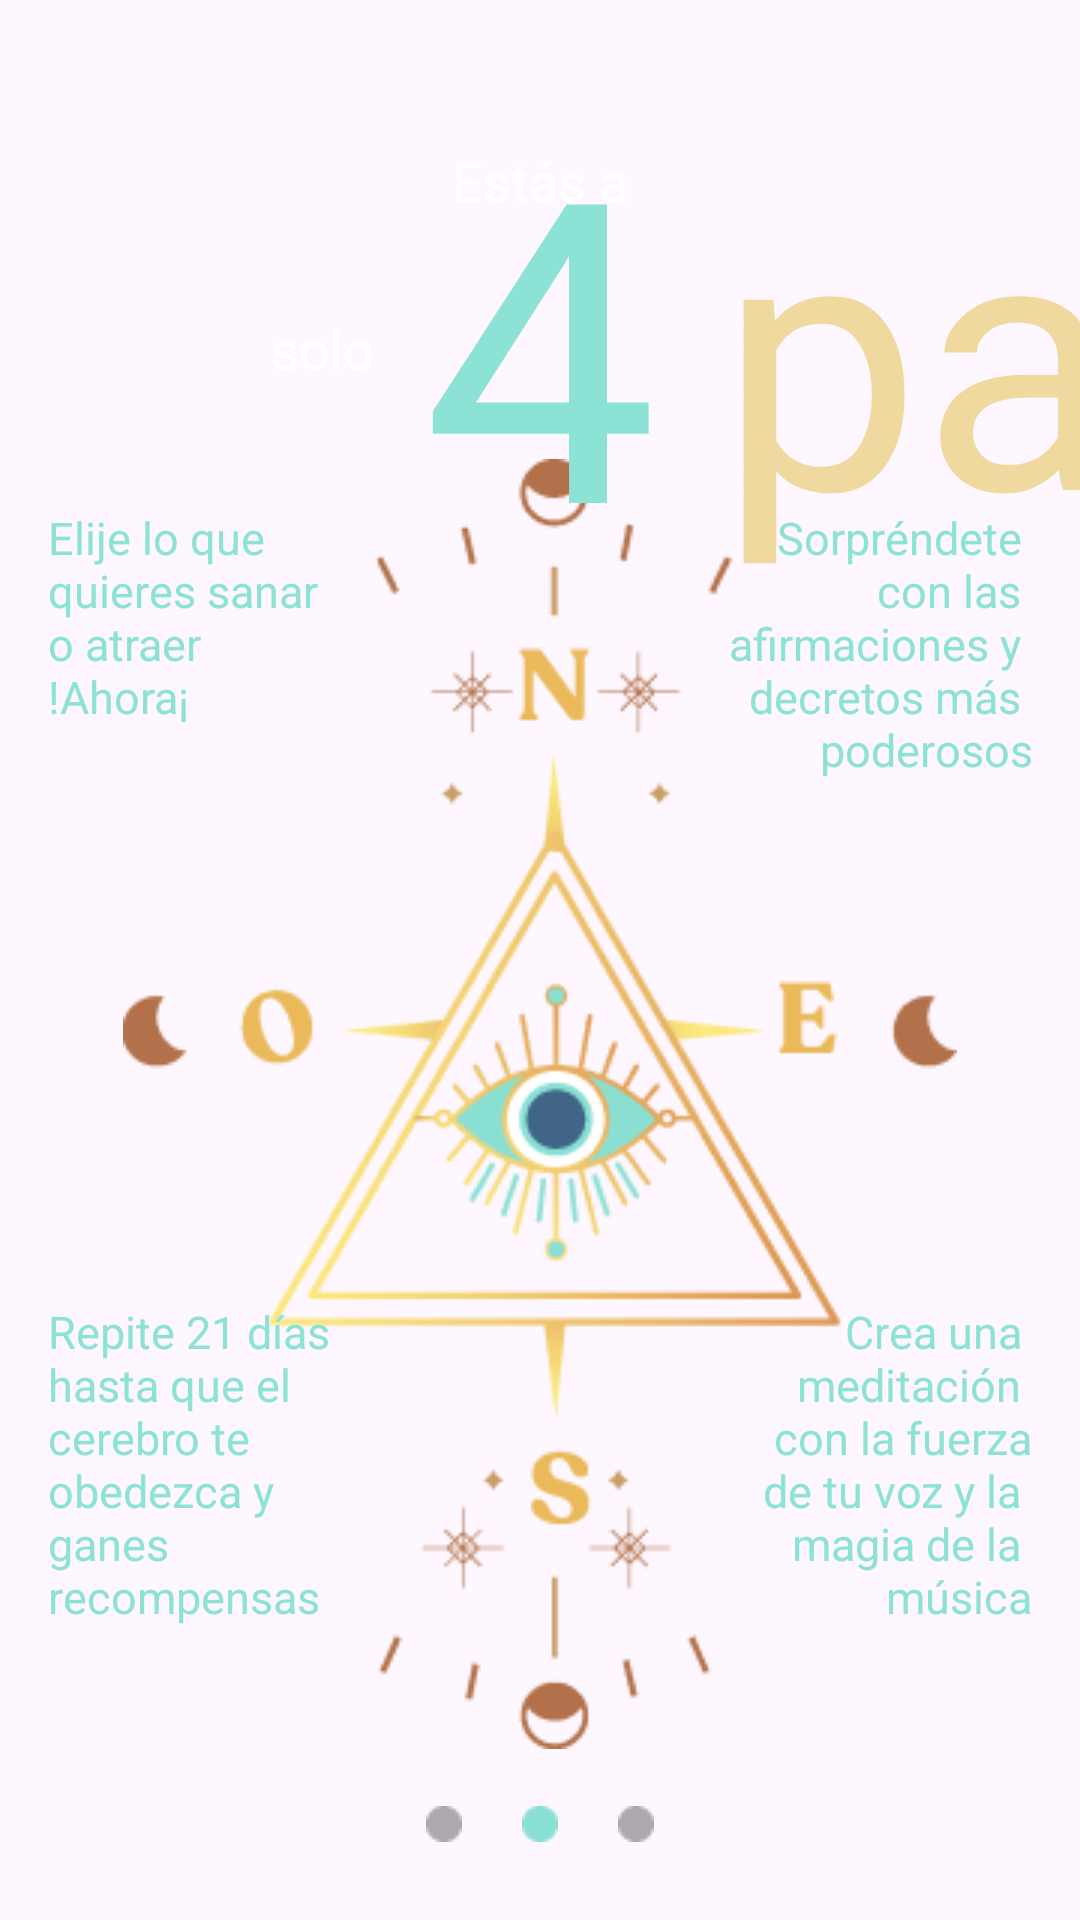

Reconstruct the res/layout file that produces this screen, plus the resources it refers to.
<!-- AndroidManifest.xml: application theme Base.Theme.Ventiun21Dias -->
<!-- res/layout/activity_intro_dos.xml -->
<androidx.constraintlayout.widget.ConstraintLayout xmlns:android="http://schemas.android.com/apk/res/android"
    xmlns:app="http://schemas.android.com/apk/res-auto"
    xmlns:tools="http://schemas.android.com/tools"
    android:layout_width="match_parent"
    android:layout_height="match_parent"
    android:background="@drawable/pantalla_carga_inicial"
    tools:context=".ui.intro.IntroActivityDos">

    <androidx.constraintlayout.widget.Guideline
        android:id="@+id/guideline0"
        android:layout_width="wrap_content"
        android:layout_height="0dp"
        app:layout_constraintVertical_weight="0.3"
        android:orientation="horizontal"
        app:layout_constraintGuide_percent="0.05"/>
    <androidx.constraintlayout.widget.Guideline
        android:id="@+id/guideline"
        android:layout_width="wrap_content"
        android:layout_height="0dp"
        app:layout_constraintVertical_weight="0.3"
        android:orientation="horizontal"
        app:layout_constraintGuide_percent="0.25"/>
    <androidx.constraintlayout.widget.Guideline
        android:id="@+id/guideline4"
        android:layout_width="wrap_content"
        android:layout_height="0dp"
        app:layout_constraintVertical_weight="0.3"
        android:orientation="horizontal"
        app:layout_constraintGuide_percent="0.9"/>

    <androidx.constraintlayout.widget.Guideline
        android:id="@+id/guideline2"
        android:layout_width="wrap_content"
        android:layout_height="0dp"
        app:layout_constraintVertical_weight="0.7"
        android:orientation="horizontal"
        app:layout_constraintGuide_percent="0.7"/>
    <androidx.constraintlayout.widget.Guideline
        android:id="@+id/guideline3"
        android:layout_width="wrap_content"
        android:layout_height="0dp"
        app:layout_constraintVertical_weight="0.7"
        android:orientation="horizontal"
        app:layout_constraintGuide_percent="0.825"/>

    <ImageView
        android:id="@+id/img_splash"
        android:layout_width="wrap_content"
        android:layout_height="wrap_content"
        android:scaleType="center"
        android:src="@drawable/img_puntos_cardinales"
        app:layout_constraintBottom_toTopOf="@+id/guideline4"
        app:layout_constraintEnd_toEndOf="parent"
        app:layout_constraintStart_toStartOf="parent"
        app:layout_constraintTop_toTopOf="@+id/guideline" />

    <TextView
        android:id="@+id/txt_titulo_pantalla3"
        style="@style/estilo_textos_titulos_inicio"
        android:layout_width="wrap_content"
        android:layout_height="wrap_content"
        android:layout_marginTop="10sp"
        android:text="@string/titulo_pantalla3_4"
        android:textColor="@color/btn_color"
        android:textSize="140sp"
        android:visibility="visible"
        app:layout_constraintBottom_toTopOf="@+id/img_splash"
        app:layout_constraintEnd_toEndOf="parent"
        app:layout_constraintStart_toStartOf="parent"
        app:layout_constraintTop_toBottomOf="@+id/txt_titulo_uno1" />

    <TextView
        android:id="@+id/txt_titulo_uno1"
        android:layout_width="wrap_content"
        android:layout_height="wrap_content"
        android:text="@string/subtitulo_pantalla3_estas"
        style="@style/estilo_textos_categorias"
        app:layout_constraintEnd_toEndOf="parent"
        app:layout_constraintStart_toStartOf="parent"
        app:layout_constraintTop_toTopOf="@id/guideline0" />

    <TextView
        android:id="@+id/textView8"
        style="@style/estilo_textos_categorias"
        android:layout_width="wrap_content"
        android:layout_height="wrap_content"
        android:text="@string/subtitulo_pantalla3_solo"
        app:layout_constraintBottom_toTopOf="@+id/guideline"
        app:layout_constraintEnd_toStartOf="@+id/txt_titulo_pantalla3"
        app:layout_constraintTop_toBottomOf="@+id/txt_titulo_uno1" />

    <TextView
        android:id="@+id/txt_pasos"
        style="@style/estilo_textos_titulos_inicio"
        android:layout_width="wrap_content"
        android:layout_height="wrap_content"
        android:layout_marginStart="5sp"
        android:text="@string/titulo_pantalla3_pasos"
        app:layout_constraintBottom_toTopOf="@+id/guideline"
        app:layout_constraintStart_toEndOf="@+id/txt_titulo_pantalla3"
        app:layout_constraintTop_toBottomOf="@+id/txt_titulo_uno1" />

    <ImageView
        android:id="@+id/btn_apagado1"
        android:layout_width="wrap_content"
        android:layout_height="wrap_content"
        app:layout_constraintBottom_toBottomOf="parent"
        app:layout_constraintEnd_toEndOf="parent"
        app:layout_constraintStart_toStartOf="parent"
        app:layout_constraintTop_toTopOf="@+id/guideline4"
        app:srcCompat="@drawable/boton_on" />

    <ImageView
        android:id="@+id/btn_prendido"
        android:layout_width="wrap_content"
        android:layout_height="wrap_content"
        android:layout_marginEnd="20dp"
        app:layout_constraintBottom_toBottomOf="parent"
        app:layout_constraintEnd_toStartOf="@+id/btn_apagado1"
        app:layout_constraintTop_toTopOf="@+id/guideline4"
        app:srcCompat="@drawable/boton_off" />

    <ImageView
        android:id="@+id/btn_apagado2"
        android:layout_width="wrap_content"
        android:layout_height="wrap_content"
        app:layout_constraintBottom_toBottomOf="parent"
        android:layout_marginStart="20dp"
        app:layout_constraintStart_toEndOf="@+id/btn_apagado1"
        app:layout_constraintTop_toTopOf="@+id/guideline4"
        app:srcCompat="@drawable/boton_off" />

    <TextView
        android:id="@+id/txt_texto_1"
        android:layout_width="wrap_content"
        android:layout_height="wrap_content"
        style="@style/estilo_textos_verdes"
        android:text="@string/texto_pantalla3_izquierdo_superior"
        app:layout_constraintStart_toStartOf="parent"
        app:layout_constraintTop_toTopOf="@+id/img_splash" />

    <TextView
        android:id="@+id/txt_texto_2"
        android:layout_width="wrap_content"
        android:layout_height="wrap_content"
        style="@style/estilo_textos_verdes"
        android:text="@string/texto_pantalla3_derecho_superior"
        android:gravity="right"
        app:layout_constraintEnd_toEndOf="parent"
        app:layout_constraintTop_toTopOf="@+id/img_splash" />

    <TextView
        android:id="@+id/txt_texto_3"
        style="@style/estilo_textos_verdes"
        android:layout_width="wrap_content"
        android:layout_height="wrap_content"
        android:text="@string/texto_pantalla3_izquierdo_inferior"
        app:layout_constraintBottom_toTopOf="@+id/guideline3"
        app:layout_constraintStart_toStartOf="parent"
        app:layout_constraintTop_toTopOf="@+id/guideline2" />

    <TextView
        android:id="@+id/txt_texto_4"
        android:layout_width="wrap_content"
        android:layout_height="wrap_content"
        style="@style/estilo_textos_verdes"
        android:text="@string/texto_pantalla3_derecho_inferior"
        android:gravity="right"
        app:layout_constraintBottom_toTopOf="@+id/guideline3"
        app:layout_constraintEnd_toEndOf="parent"
        app:layout_constraintTop_toTopOf="@+id/guideline2" />
    />

</androidx.constraintlayout.widget.ConstraintLayout>
<!-- resources referenced by this layout -->
<resources>
  <color name="btn_color">#FF8DE2D6</color>
  <!-- drawable boton_off: png bitmap (drawable, 317 bytes) -->
  <!-- drawable boton_on: png bitmap (drawable, 309 bytes) -->
  <!-- drawable img_puntos_cardinales: png bitmap (drawable, 25837 bytes) -->
  <string name="subtitulo_pantalla3_estas">Estás a</string>
  <string name="subtitulo_pantalla3_solo">solo</string>
  <string name="texto_pantalla3_derecho_inferior">Crea una \nmeditación \n con la fuerza\n de tu voz y la \n magia de la \n  música</string>
  <string name="texto_pantalla3_derecho_superior">Sorpréndete \ncon las \n afirmaciones y \n decretos más \n poderosos</string>
  <string name="texto_pantalla3_izquierdo_inferior">Repite 21 días \nhasta que el \ncerebro te \nobedezca y \nganes \nrecompensas</string>
  <string name="texto_pantalla3_izquierdo_superior">Elije lo que \nquieres sanar \no atraer \n!Ahora¡</string>
  <string name="titulo_pantalla3_4">4</string>
  <string name="titulo_pantalla3_pasos">pasos</string>
  <style name="estilo_textos_categorias">
          <item name="android:textColor">#FFFFFF</item>
          <item name="android:textSize">18sp</item>
          <item name="android:layout_margin">16dp</item>
          <item name="android:gravity">center</item>
      </style>
  <style name="estilo_textos_titulos_inicio">
          <item name="android:textColor">#F0D99F</item>
          <item name="android:textSize">120sp</item>
          <item name="android:gravity">fill</item>
          <item name="android:layout_margin">20dp</item>
          <item name="android:fontFamily">@font/soul_signature</item>
      </style>
  <style name="estilo_textos_verdes">
          <item name="android:textColor">@color/btn_color</item>
          <item name="android:textSize">15sp</item>
          <item name="android:layout_margin">16dp</item>
          <item name="android:gravity">left</item>
      </style>
  <style name="Base.Theme.Ventiun21Dias" parent="Theme.Material3.DayNight.NoActionBar">
          
          
          <item name="android:textColor">@color/btn_color</item>
  
      </style>
</resources>
